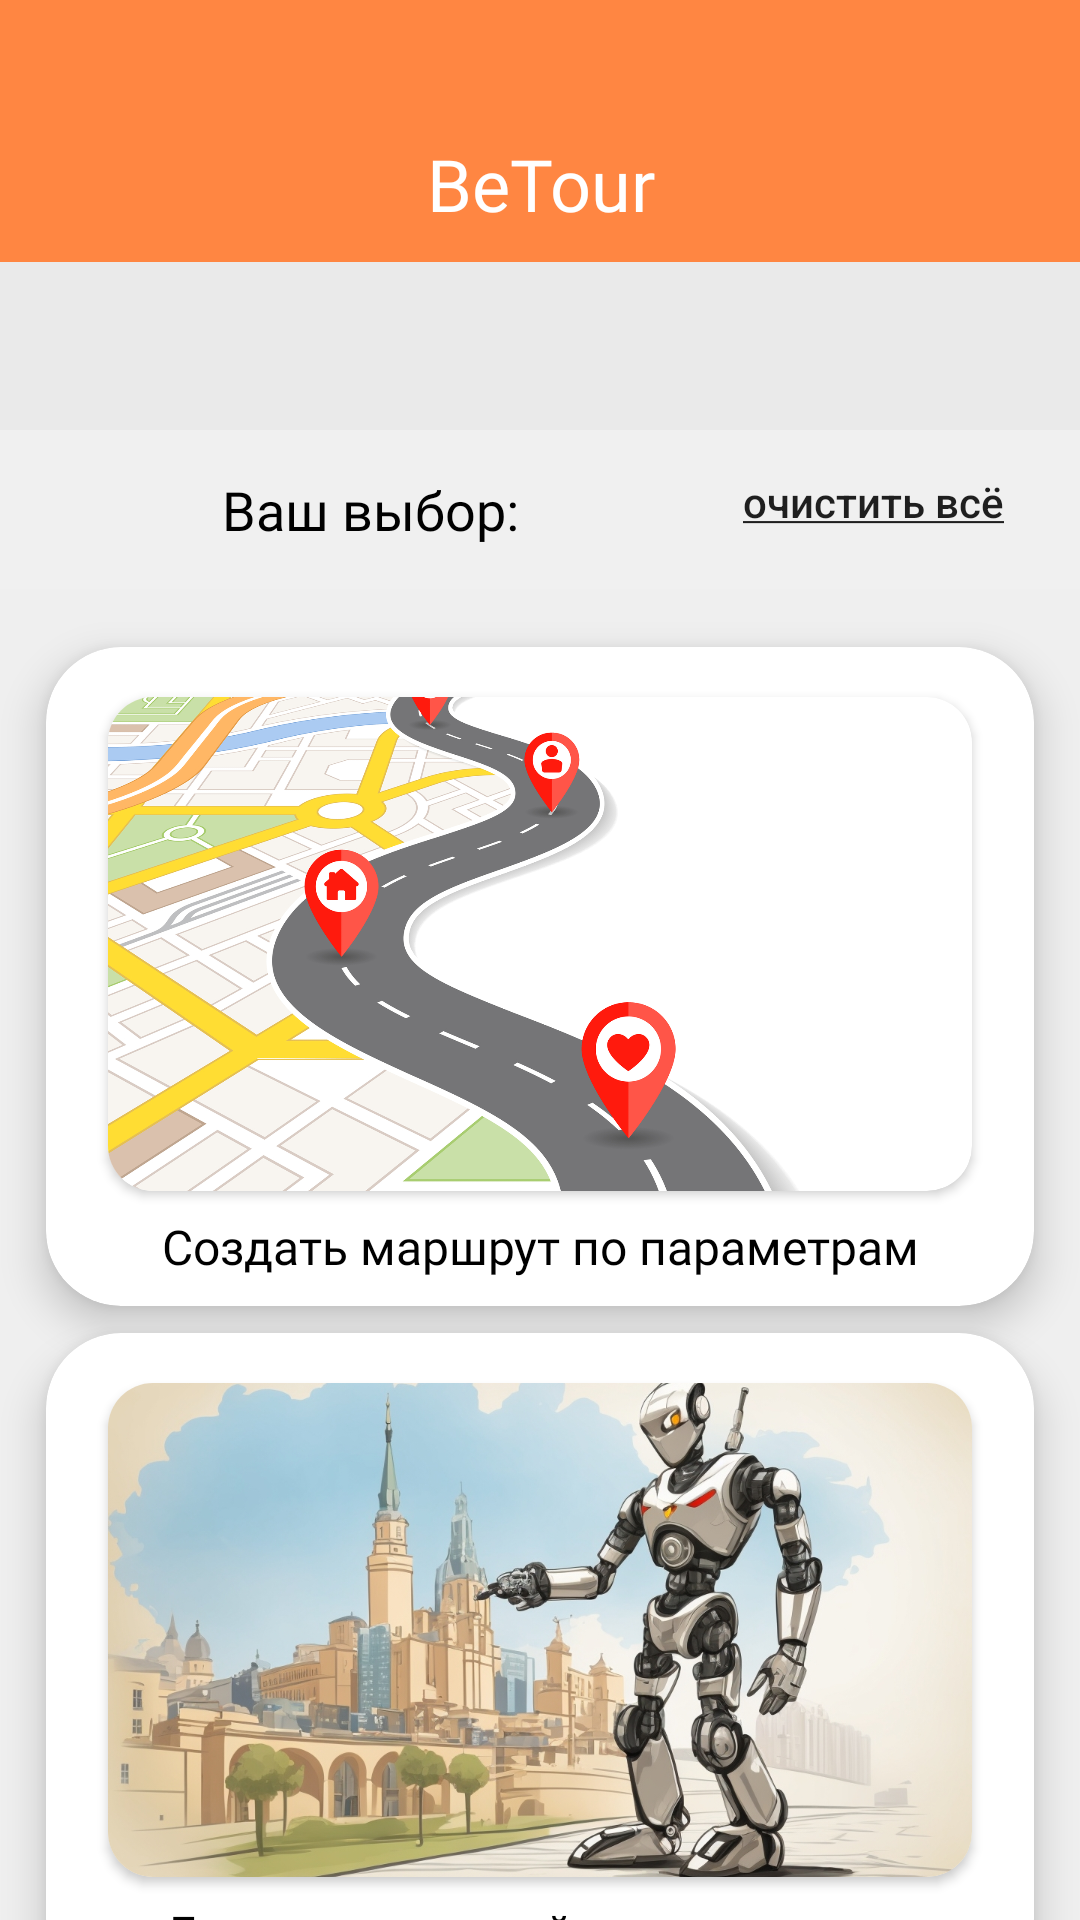

The Android layout XML behind this screen, and the referenced resources:
<!-- AndroidManifest.xml: application theme Theme.Mobile_tour -->
<!-- res/layout/fragment_create_route.xml -->
<?xml version="1.0" encoding="utf-8"?>
<androidx.constraintlayout.widget.ConstraintLayout xmlns:android="http://schemas.android.com/apk/res/android"
    xmlns:app="http://schemas.android.com/apk/res-auto"
    xmlns:tools="http://schemas.android.com/tools"
    android:layout_width="match_parent"
    android:layout_height="match_parent"
    android:background="#EAEAEA"
    tools:context=".ui.create_route.Create_routeFragment">

    <LinearLayout
        android:id="@+id/topName"
        android:layout_width="match_parent"
        android:layout_height="wrap_content"
        android:background="#FF8642"
        android:orientation="vertical"
        app:layout_constraintStart_toStartOf="parent"
        app:layout_constraintTop_toTopOf="parent">

        <TextView
            android:id="@+id/text_nameapp"
            android:layout_width="match_parent"
            android:layout_height="wrap_content"
            android:layout_marginStart="15dp"
            android:layout_marginTop="45dp"
            android:layout_marginEnd="15dp"
            android:layout_marginBottom="10dp"
            android:fontFamily="@font/gothampro_medium"
            android:gravity="center_horizontal"
            android:text="BeTour"
            android:textAlignment="center"
            android:textColor="#FFFFFF"
            android:textSize="24sp"
            app:layout_constraintBottom_toTopOf="@id/scrollViewCreate"
            app:layout_constraintEnd_toEndOf="parent"
            app:layout_constraintStart_toStartOf="parent"
            app:layout_constraintTop_toTopOf="parent" />


    </LinearLayout>

    <TextView
        android:id="@+id/text_notifications"
        android:layout_width="match_parent"
        android:layout_height="29dp"
        android:layout_marginStart="15dp"
        android:layout_marginTop="12dp"
        android:layout_marginEnd="15dp"

        android:layout_marginBottom="25dp"

        android:fontFamily="@font/gothampro"
        android:textAlignment="textStart"
        android:textColor="#000000"

        android:textSize="26sp"
        app:layout_constraintBottom_toTopOf="@+id/headerRoute"
        app:layout_constraintEnd_toEndOf="parent"
        app:layout_constraintStart_toStartOf="parent"
        app:layout_constraintTop_toBottomOf="@+id/topName" />

    <LinearLayout
        android:layout_width="match_parent"
        android:layout_height="wrap_content"
        android:layout_marginTop="15dp"
        android:id="@+id/headerRoute"
        android:background="#F0F0F0"
        android:orientation="horizontal"
        app:layout_constraintStart_toStartOf="parent"
        app:layout_constraintTop_toBottomOf="@id/text_notifications">

        <LinearLayout
            android:id="@+id/textButtonLayout"
            android:layout_width="match_parent"
            android:layout_height="wrap_content"

            android:orientation="horizontal">

            <TextView
                android:id="@+id/textyourchoise"
                android:layout_width="0dp"
                android:layout_height="wrap_content"
                android:layout_gravity="center"
                android:layout_weight="1"
                android:fontFamily="@font/gothampro"
                android:gravity="center_horizontal"
                android:text="Ваш выбор:"
                android:textColor="#000000"
                android:textSize="18sp" />

            <androidx.appcompat.widget.AppCompatButton
                android:id="@+id/button_delete_all"
                android:layout_width="wrap_content"
                android:layout_height="wrap_content"

                android:layout_gravity="end"
                android:layout_marginTop="5dp"
                android:layout_marginEnd="25dp"
                android:background="@drawable/clear_button_style"
                android:foregroundGravity="center"
                android:text="@string/clearall"
                android:textAllCaps="false"
                android:textSize="14sp"
                android:typeface="normal"
                app:layout_constraintEnd_toEndOf="parent"
                app:layout_constraintTop_toBottomOf="@+id/text_notifications" />

        </LinearLayout>


    </LinearLayout>

    <LinearLayout
        android:id="@+id/itemsCase"
        android:layout_width="match_parent"
        android:layout_height="wrap_content"
        android:background="#EFEFEF"
        android:orientation="vertical"
        app:layout_constraintTop_toBottomOf="@+id/headerRoute">

        <androidx.cardview.widget.CardView
            android:id="@+id/createParamsRoute"
            android:layout_width="match_parent"
            android:layout_height="wrap_content"

            app:cardCornerRadius="25dp"
            app:cardElevation="8dp"
            app:cardUseCompatPadding="true"
            app:layout_constraintStart_toStartOf="parent"
            app:layout_constraintTop_toBottomOf="@+id/profileTitle">


            <LinearLayout

                android:layout_width="match_parent"
                android:layout_height="wrap_content"
                android:orientation="vertical"
                android:padding="9dp">

                
                <androidx.cardview.widget.CardView
                    android:layout_width="match_parent"
                    android:layout_height="180dp"
                    android:layout_marginStart="5dp"
                    android:layout_marginEnd="5dp"
                    app:cardCornerRadius="15dp"
                    app:cardUseCompatPadding="true">

                    <ImageView
                        android:id="@+id/createParamsRouteImage"
                        android:layout_width="match_parent"
                        android:layout_height="match_parent"
                        android:adjustViewBounds="true"
                        android:scaleType="centerCrop"
                        android:src="@drawable/map_image" />
                </androidx.cardview.widget.CardView>

                <TextView
                    android:layout_width="match_parent"
                    android:layout_height="0dp"
                    android:layout_gravity="center"
                    android:layout_weight="1"
                    android:fontFamily="@font/gothampro"
                    android:gravity="center_horizontal"
                    android:text="Создать маршрут по параметрам"
                    android:textColor="#000000"
                    android:textSize="16sp" />
            </LinearLayout>


        </androidx.cardview.widget.CardView>


        <androidx.cardview.widget.CardView
            android:id="@+id/createAutoRoute"
            android:layout_width="match_parent"
            android:layout_height="wrap_content"

            android:layout_marginTop="-30dp"
            app:cardCornerRadius="25dp"
            app:cardElevation="8dp"
            app:cardUseCompatPadding="true"
            app:layout_constraintStart_toStartOf="parent"
            app:layout_constraintTop_toBottomOf="@+id/profileTitle">

            
            <LinearLayout

                android:layout_width="match_parent"
                android:layout_height="wrap_content"
                android:orientation="vertical"
                android:padding="9dp">

                
                <androidx.cardview.widget.CardView
                    android:layout_width="match_parent"
                    android:layout_height="180dp"
                    android:layout_marginStart="5dp"
                    android:layout_marginEnd="5dp"
                    app:cardCornerRadius="15dp"
                    app:cardUseCompatPadding="true">

                    <ImageView
                        android:id="@+id/createAutoRouteImage"
                        android:layout_width="match_parent"
                        android:layout_height="match_parent"
                        android:adjustViewBounds="true"
                        android:scaleType="centerCrop"
                        android:src="@drawable/robot_kazan" />
                </androidx.cardview.widget.CardView>

                <TextView
                    android:layout_width="match_parent"
                    android:layout_height="0dp"
                    android:layout_gravity="center"
                    android:layout_weight="1"
                    android:fontFamily="@font/gothampro"
                    android:gravity="center_horizontal"
                    android:text="Генерация случайного маршрута"
                    android:textColor="#000000"
                    android:textSize="16sp" />
            </LinearLayout>


        </androidx.cardview.widget.CardView>


    </LinearLayout>

    <ScrollView
        android:id="@+id/scrollViewCreate"
        android:layout_width="match_parent"
        android:layout_height="wrap_content"
        android:layout_marginTop="5dp"
        android:overScrollMode="ifContentScrolls"
        android:scrollbars="vertical"
        app:layout_constraintTop_toBottomOf="@id/headerRoute">

        <LinearLayout
            android:id="@+id/LinearCreate"
            android:layout_width="match_parent"
            android:layout_height="match_parent"
            android:orientation="vertical">


        </LinearLayout>

    </ScrollView>

</androidx.constraintlayout.widget.ConstraintLayout>
<!-- resources referenced by this layout -->
<resources>
  <!-- drawable map_image: png bitmap (drawable, 883321 bytes) -->
  <!-- drawable robot_kazan: jpg bitmap (drawable, 452212 bytes) -->
  <string name="clearall"><u>очистить всё</u></string>
  <style name="Theme.Mobile_tour" parent="Theme.MaterialComponents.DayNight.NoActionBar">
          
          <item name="colorPrimary">@color/orange_1</item>
          <item name="colorPrimaryVariant">@color/orange_2</item>
          <item name="colorOnPrimary">@color/light_gray</item>
          
          <item name="colorSecondary">@color/teal_200</item>
          <item name="colorSecondaryVariant">@color/teal_700</item>
          <item name="colorOnSecondary">@color/black</item>
          
          <item name="android:statusBarColor">?attr/colorPrimaryVariant</item>
          
      </style>
  <color name="orange_1">#FF8642</color>
  <color name="orange_2">#FF8642</color>
  <color name="light_gray">#EAEAEA</color>
  <color name="teal_200">#FF03DAC5</color>
  <color name="teal_700">#FF018786</color>
  <color name="black">#FF000000</color>
</resources>
